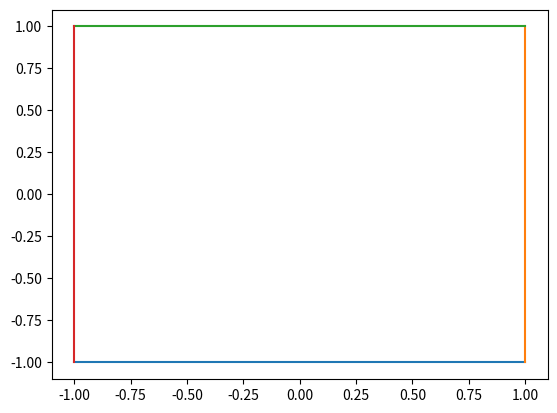

The matplotlib source for this figure:
import numpy as np
from matplotlib import pyplot as plt
import math as M

class Punto:

    def __init__(self, x, y):
        self.x = x
        self.y = y

    def show(self):
        print("x =", self.x, ", y =", self.y)

    def rotate(self, theta):
        delta = np.radians(theta)
        A = [[M.cos(delta), -M.sin(delta)], [M.sin(delta), M.cos(delta)]]
        v = np.array([self.x, self.y])
        rotated = np.matmul(A,v)
        result = Punto(rotated[0], rotated[1])
        return result

    def invert(self):
        result = Punto(-self.x, -self.y)
        return result
    
class Segmento:

    def __init__(self, A, B):
        self.inicial = A
        self.final = B
        self.centro = Punto( (A.x + B.x)/2, (A.y + B.y)/2 )
        self.direccion = Punto( B.x - A.x, B.y - A.y )

    def show(self):
        print("Desde: ( x , y ) = (", self.inicial.x, ",", self.inicial.y, ")")
        print("\t Hasta: ( x , y ) = (", self.final.x, self.final.y, ")")
        print("\t Centro: ( x , y ) = (", self.centro.x, ",", self.centro.y, ")")
        print("\t Direccion: v = (", self.direccion.x, ",", self.direccion.y, ")")

    def crear_v_henkins(self,angle):
        #v_henkins es un vector (class Punto)
        self.v_henkins = []
        self.v_henkins.append(self.direccion.rotate(angle))
        self.v_henkins.append(self.direccion.invert().rotate(-angle))

    def draw(self):
        x = np.array([self.inicial.x, self.final.x])
        y = np.array([self.inicial.y, self.final.y])
        plt.plot(x, y)

    def draw_v_henkins(self):
        inicial = np.array([self.centro.x, self.centro.y])
        final_1 = np.array([self.centro.x + self.v_henkins[0].x, self.centro.y + self.v_henkins[0].y])
        final_2 = np.array([self.centro.x + self.v_henkins[1].x, self.centro.y + self.v_henkins[1].y])
        #plt.plot(np.array([inicial.x, final_1[0]]), np.array([inicial.y, final_1[1]]))
        #plt.plot(np.array([inicial.x, final_2[0]]), np.array([inicial.y, final_2[1]]))

class Figura:

    def __init__(self, N, V):
        self.vertices = []
        self.n_vertices = N
        self.lados = []
        for i in range(0,N):
            P = Punto(V[i,0],V[i,1])
            self.vertices.append(P)

        for i in range(0,N):
            if i!=N-1: 
                L = Segmento(self.vertices[i], self.vertices[i+1])
            else:
                L = Segmento(self.vertices[N-1], self.vertices[0])
            self.lados.append(L)


    def show(self):
        for i in range(0,self.n_vertices):
            print("Punto",i, end =  ': ')
            self.vertices[i].show()

        for i in range(0,self.n_vertices):
            print("Segmento",i, end =  ': ')
            self.lados[i].show()

    def crear_v_henkins(self,angle):
        for i in range(0,self.n_vertices):
            self.lados[i].crear_v_henkins(angle)


    def draw_lados(self):
        for i in range(0,self.n_vertices):
            self.lados[i].draw()

    def draw_v_henkins(self):
        for i in range(0,self.n_vertices):
            self.lados[i].draw_v_henkins()

delta = 60

MiCuadrado = Figura(4,np.array([[-1, -1], [1, -1], [1, 1], [-1, 1]]))  
MiCuadrado.crear_v_henkins(delta)
MiCuadrado.show()
MiCuadrado.draw_lados()
MiCuadrado.draw_v_henkins()
plt.show()